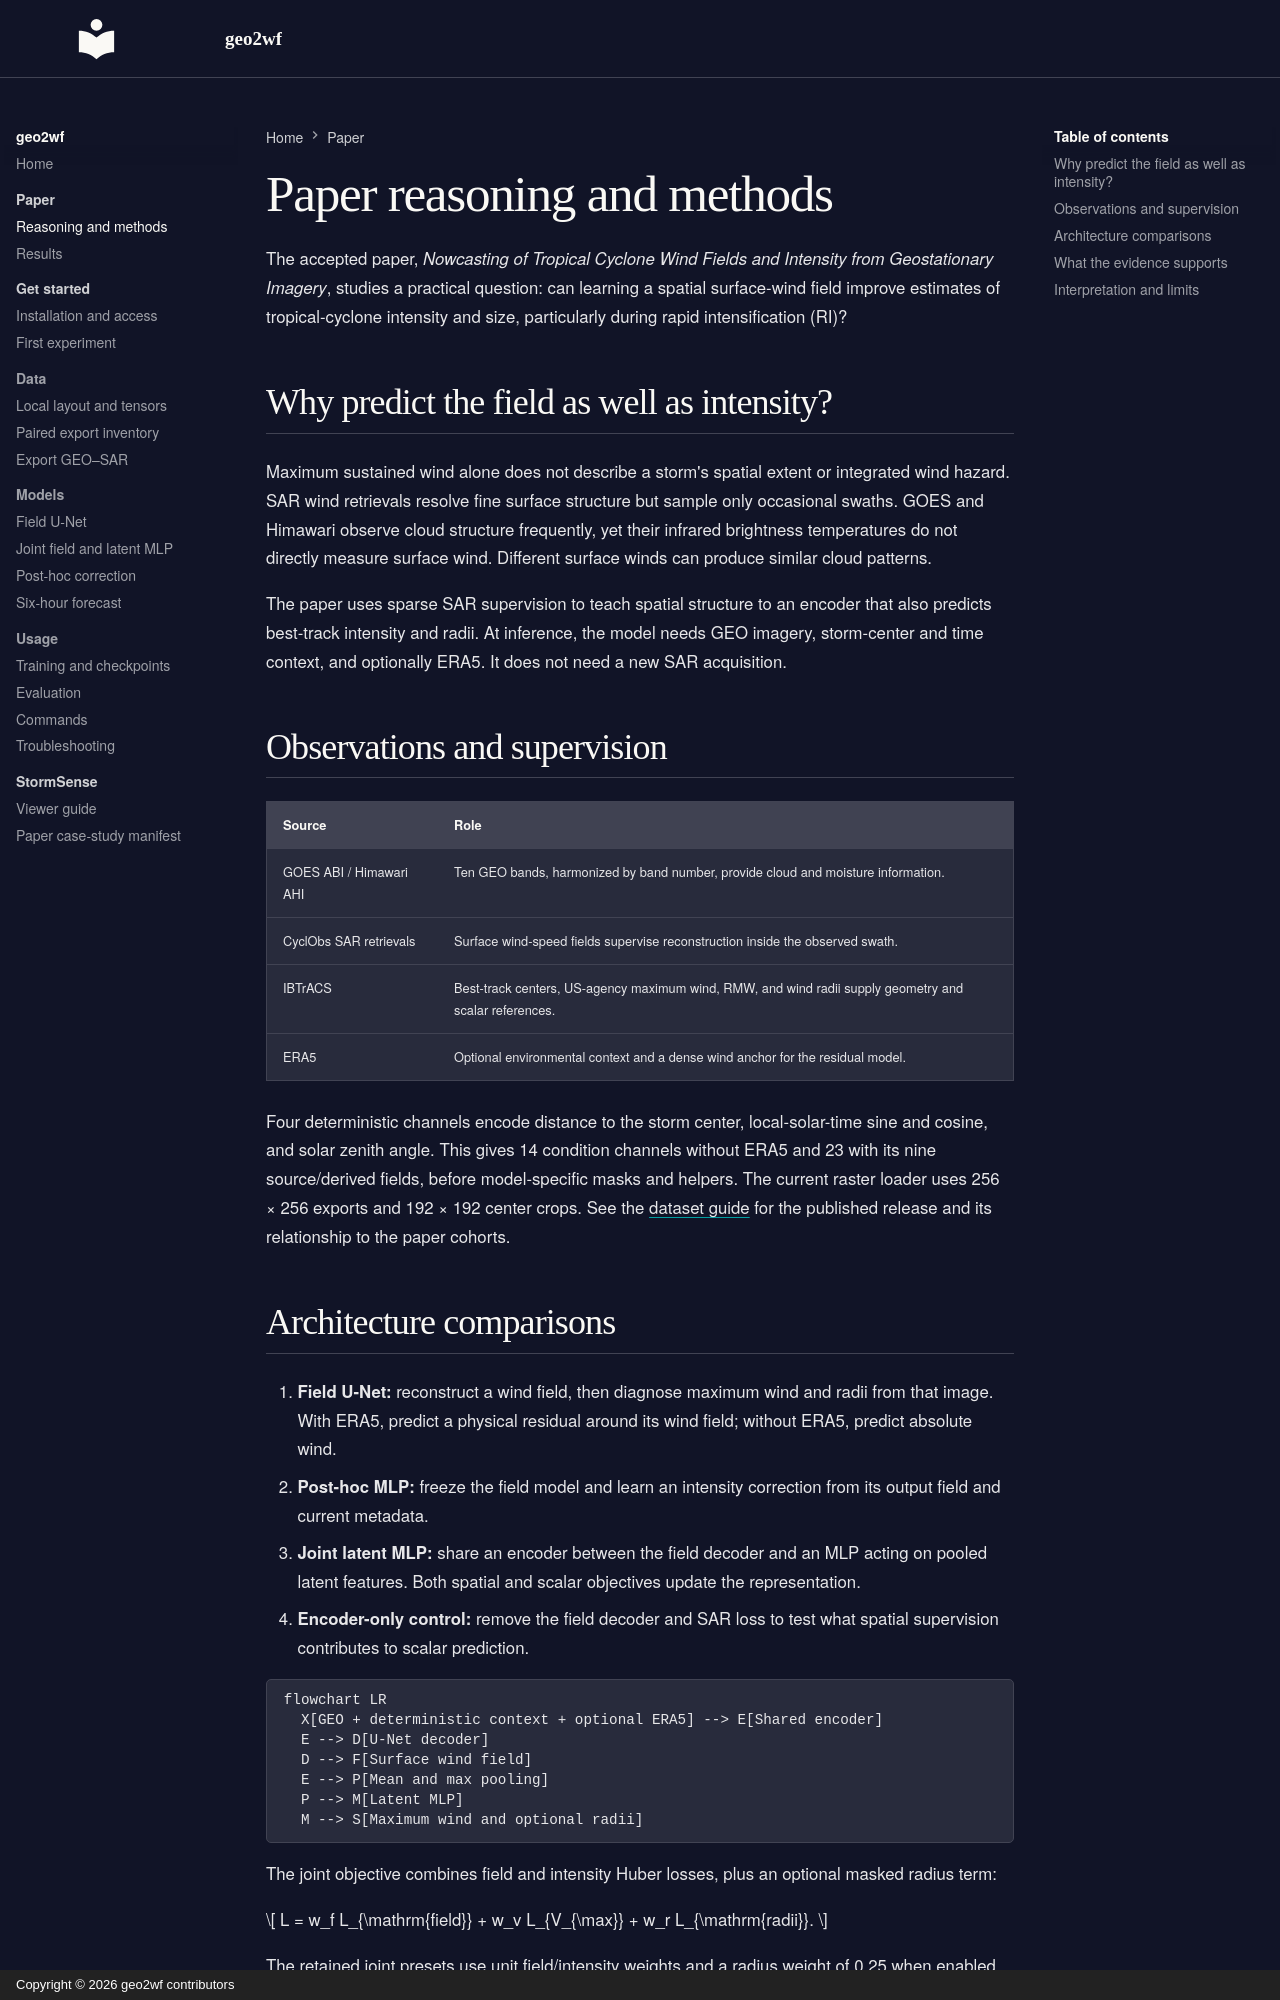

repository: simon-donike/geo2wf · page: concepts/problem/index.html · generator: mkdocs · copyright: Copyright © 2026 geo2wf contributors

# Paper reasoning and methods

The accepted paper, *Nowcasting of Tropical Cyclone Wind Fields and Intensity
from Geostationary Imagery*, studies a practical question: can learning a
spatial surface-wind field improve estimates of tropical-cyclone intensity and
size, particularly during rapid intensification (RI)?

## Why predict the field as well as intensity?

Maximum sustained wind alone does not describe a storm's spatial extent or
integrated wind hazard. SAR wind retrievals resolve fine surface structure but
sample only occasional swaths. GOES and Himawari observe cloud structure
frequently, yet their infrared brightness temperatures do not directly measure
surface wind. Different surface winds can produce similar cloud patterns.

The paper uses sparse SAR supervision to teach spatial structure to an encoder
that also predicts best-track intensity and radii. At inference, the model
needs GEO imagery, storm-center and time context, and optionally ERA5. It does
not need a new SAR acquisition.

## Observations and supervision

| Source | Role |
|---|---|
| GOES ABI / Himawari AHI | Ten GEO bands, harmonized by band number, provide cloud and moisture information. |
| CyclObs SAR retrievals | Surface wind-speed fields supervise reconstruction inside the observed swath. |
| IBTrACS | Best-track centers, US-agency maximum wind, RMW, and wind radii supply geometry and scalar references. |
| ERA5 | Optional environmental context and a dense wind anchor for the residual model. |

Four deterministic channels encode distance to the storm center, local-solar-time
sine and cosine, and solar zenith angle. This gives 14 condition channels
without ERA5 and 23 with its nine source/derived fields, before model-specific
masks and helpers. The current raster loader uses 256 × 256 exports and
192 × 192 center crops. See the [dataset guide](../data/index.md) for the
published release and its relationship to the paper cohorts.
